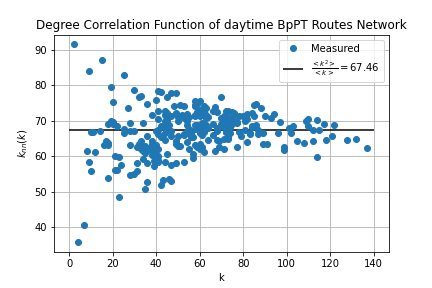

The table this chart was drawn from, first rows:
k, knn
2, 91.5
4, 35.75
7, 40.57
8, 61.38
9, 58.22
9, 84.11
10, 55.9
10, 66.7
11, 66.73
12, 61.25
14, 67.07
15, 87.07
16, 63.25
17, 63.76
17, 64.24
18, 53.83
18, 63.22
18, 63.61
18, 69.17
19, 70
19, 79.53
20, 69.05
20, 69.6
20, 75.3
21, 56.14
21, 60
22, 56
22, 68.45
23, 48.52
23, 59.65
24, 57.38
25, 66.56
25, 67.64
25, 82.84
27, 73.59
28, 54.57
28, 63.18
28, 67.04
28, 69.29
30, 54.97
30, 67.03
30, 78.7
31, 55.77
31, 58.06
31, 62.58
32, 63.41
32, 76.56
33, 62.09
33, 62.61
33, 64.15
33, 76.91
34, 59.12
34, 61.5
34, 69.21
35, 50.86
35, 60.91
35, 62.66
35, 62.83
36, 52.67
36, 58.14
... 225 more rows
